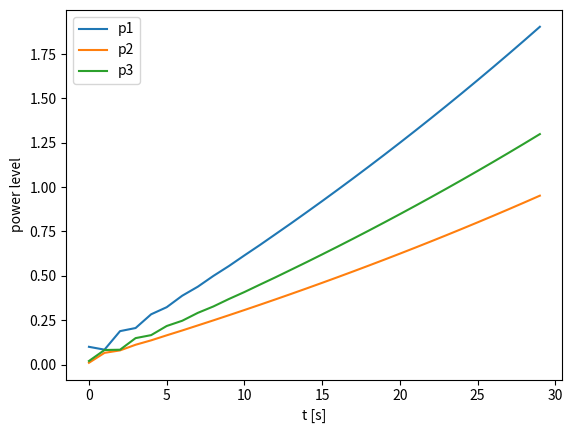
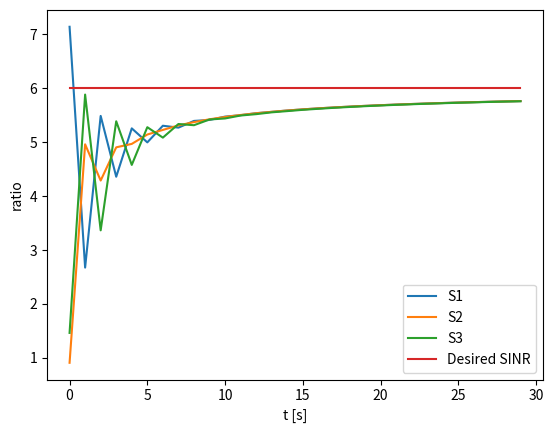

Write Python code to recreate these figures, in order.
import numpy as np
from scipy.signal import StateSpace, dlsim
import matplotlib.pyplot as plt
#define some constant value
G = np.asarray([[1.0, 0.2, 0.1],
                [0.1, 2.0, 0.1],
                [0.3, 0.1, 3.0]])
r = 5
a = 1.2
e = 0.1
# Build the system
A = np.asarray([[0., a*r*G[0][1]/G[0][0], a*r*G[0][2]/G[0][0]],
                [a*r*G[1][0]/G[1][1], 0., a*r*G[1][2]/G[1][1]],
                [a*r*G[2][0]/G[2][2], a*r*G[2][1]/G[2][2], 0.]])
B = np.asarray([[a*r/G[0][0]],
                [a*r/G[1][1]],
                [a*r/G[2][2]]])
C = np.asarray([0., 0., 0.])
D = np.asarray([0.])
plane_sys = StateSpace(A, B, C, D, dt = 1)
#define the simulation time step
t = np.arange(0, 30, 1)
#Simulate the system to get p
input = e * e * np.ones(len(t))
_, y, x = dlsim(plane_sys, input, t, x0=[0.1, 0.01, 0.02])
p = x.T
#Calculate S
def calculateS(p1, p2, p3, G1, G2, G3):
    s = np.zeros(len(p1))
    for i in range(len(p1)):
        s[i] = G1 * p1[i] / (e*e + G2*p2[i] + G3*p3[i])
    return s
S1 = calculateS(p[0], p[1], p[2], G[0][0], G[0][1], G[0][2])
S2 = calculateS(p[1], p[0], p[2], G[1][1], G[1][0], G[1][2])
S3 = calculateS(p[2], p[0], p[1], G[2][2], G[2][0], G[2][1])
S = np.asarray([S1, S2, S3])

#plot figure of p
plt.figure(1)
for i in range(3):
    plt.plot(t, p[i], label = 'p' + str(i+1))
plt.ylabel('power level')
plt.xlabel('t [s]')
plt.legend()
plt.show()
#plot figure of S
plt.figure(2)
for i in range(3):
    plt.plot(t, S[i], label = 'S' + str(i+1))
plt.plot(t, a*r*np.ones(len(t)), label = 'Desired SINR')
plt.ylabel('ratio')
plt.xlabel('t [s]')
plt.legend()
plt.show()
